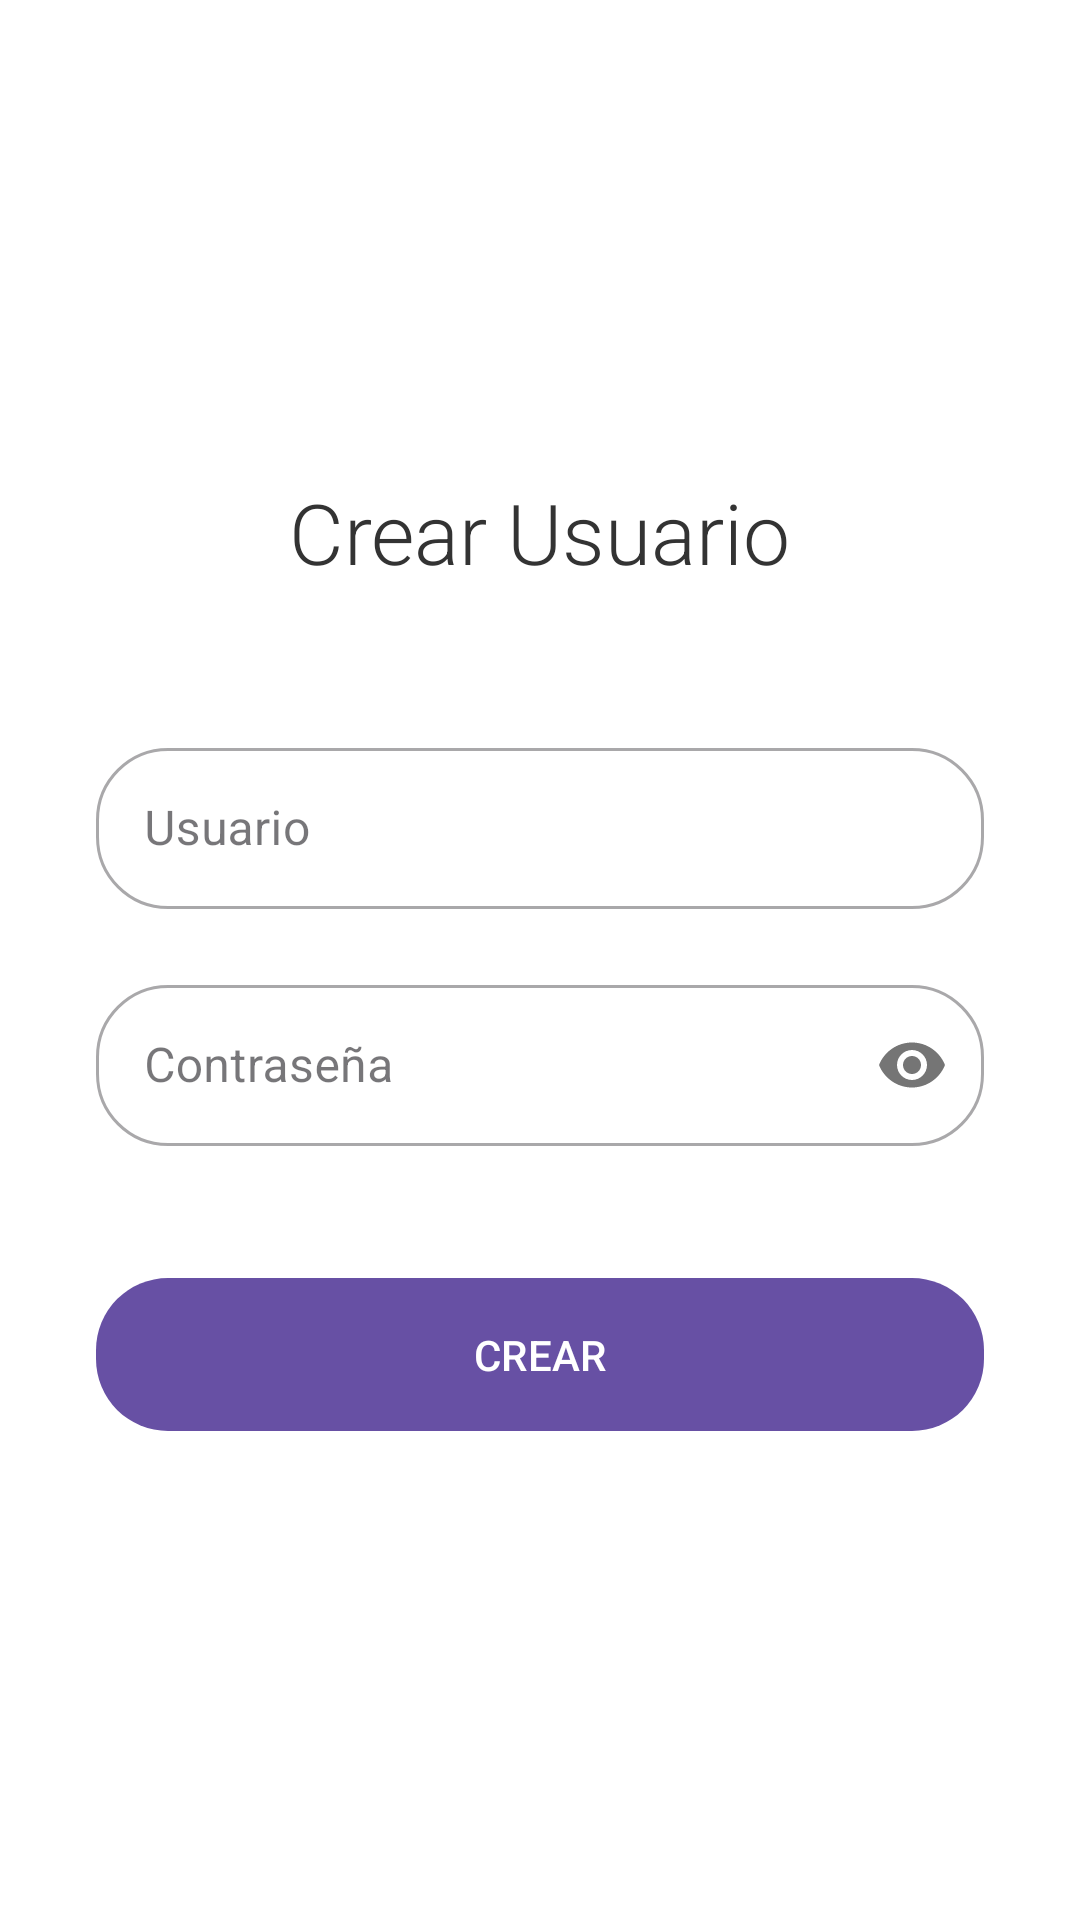

Android layout source for this screen:
<!-- AndroidManifest.xml: application theme Theme.CalculatorAndForm -->
<!-- res/layout/activity_create_superuser.xml -->
<?xml version="1.0" encoding="utf-8"?>
<LinearLayout xmlns:android="http://schemas.android.com/apk/res/android"
    xmlns:app="http://schemas.android.com/apk/res-auto"
    android:id="@+id/main"
    android:orientation="vertical"
    android:padding="32dp"
    android:gravity="center"
    android:background="@android:color/white"
    android:layout_width="match_parent"
    android:layout_height="match_parent">

    <TextView
        android:id="@+id/createUserTitle"
        android:layout_width="wrap_content"
        android:layout_height="wrap_content"
        android:text="Crear Usuario"
        android:textSize="28sp"
        android:textColor="#333333"
        android:fontFamily="sans-serif-light"
        android:layout_marginBottom="48dp" />

    <com.google.android.material.textfield.TextInputLayout
        android:layout_width="match_parent"
        android:layout_height="wrap_content"
        android:layout_marginBottom="20dp"
        style="@style/Widget.MaterialComponents.TextInputLayout.OutlinedBox"
        app:boxCornerRadiusBottomEnd="24dp"
        app:boxCornerRadiusBottomStart="24dp"
        app:boxCornerRadiusTopEnd="24dp"
        app:boxCornerRadiusTopStart="24dp">

        <com.google.android.material.textfield.TextInputEditText
            android:id="@+id/createUsuarioInput"
            android:layout_width="match_parent"
            android:layout_height="wrap_content"
            android:hint="Usuario"
            android:inputType="textPersonName"
            android:padding="16dp" />
    </com.google.android.material.textfield.TextInputLayout>

    <com.google.android.material.textfield.TextInputLayout
        android:layout_width="match_parent"
        android:layout_height="wrap_content"
        android:layout_marginBottom="40dp"
        style="@style/Widget.MaterialComponents.TextInputLayout.OutlinedBox"
        app:boxCornerRadiusBottomEnd="24dp"
        app:boxCornerRadiusBottomStart="24dp"
        app:boxCornerRadiusTopEnd="24dp"
        app:boxCornerRadiusTopStart="24dp"
        app:passwordToggleEnabled="true">

        <com.google.android.material.textfield.TextInputEditText
            android:id="@+id/contrasenaInput"
            android:layout_width="match_parent"
            android:layout_height="wrap_content"
            android:hint="Contraseña"
            android:inputType="textPassword"
            android:padding="16dp" />
    </com.google.android.material.textfield.TextInputLayout>

    <com.google.android.material.button.MaterialButton
        android:id="@+id/crearButton"
        android:layout_width="match_parent"
        android:layout_height="wrap_content"
        android:text="CREAR"
        android:textSize="14sp"
        android:paddingTop="16dp"
        android:paddingBottom="16dp"
        app:cornerRadius="24dp" />

</LinearLayout>
<!-- resources referenced by this layout -->
<resources>
  <style name="Theme.CalculatorAndForm" parent="Base.Theme.CalculatorAndForm" />
  <style name="Base.Theme.CalculatorAndForm" parent="Theme.Material3.DayNight.NoActionBar">
          
          
      </style>
</resources>
